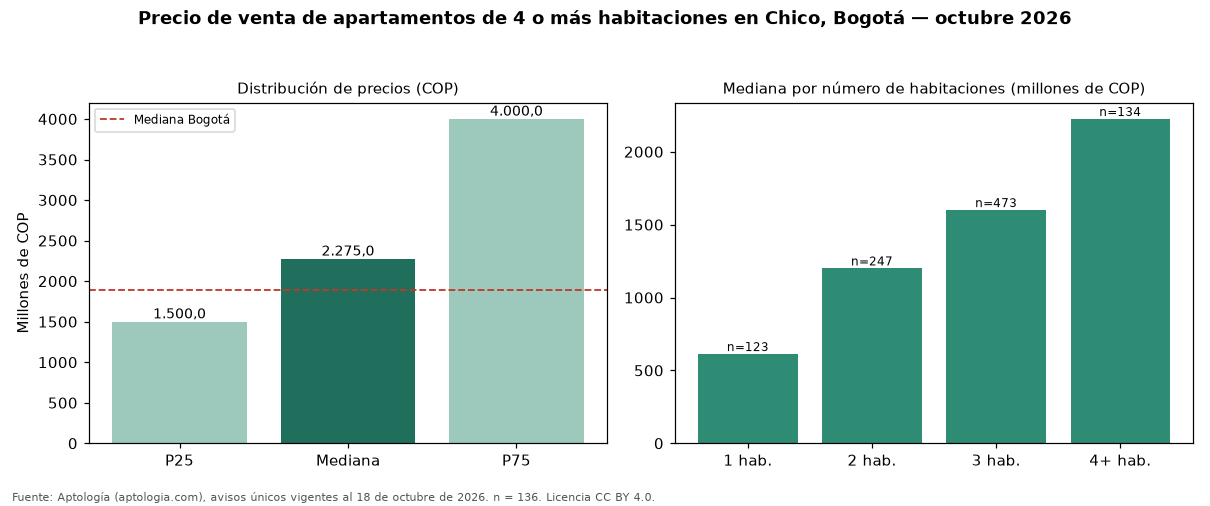

The file beside this chart, header and first rows:
seccion, metrica, valor_cop, n
precio, p25, 1500000000, 136
precio, mediana, 2275000000, 136
precio, p75, 4000000000, 136
cop_por_m2, p25, 6681613, 136
cop_por_m2, mediana, 8783888, 136
cop_por_m2, p75, 11062604, 136
area, area_mediana_m2, 289.0, 136
habitaciones, 1, 612411000, 123
habitaciones, 2, 1200000000, 247
habitaciones, 3, 1600000000, 473
habitaciones, 4+, 2225000000, 134
administracion, mediana, 2000000, 121
estrato, moda, 6, 
parqueadero, porcentaje_con_parqueadero, 100.0, 136
ciudad, mediana_ciudad, 1890000000, 4388
ciudad, mediana_cop_por_m2_ciudad, 7311919, 4388
